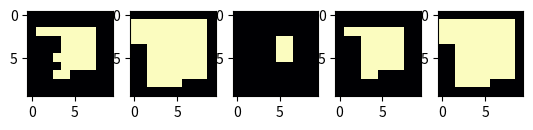

Write the Python code that produced this figure.
#!/usr/bin/env python
# coding: utf-8

import numpy as np
import matplotlib.pyplot as plt

struct = np.ones((3, 3))

def dilation(image, mask = struct):
    
    result = np.zeros_like(image)
    for y in range(1, image.shape[0] - 1):
        for x in range(1, image.shape[1] - 1):
            
            rlog = np.logical_and(arr[y, x], mask)
            result[y-1:y+2, x-1:x+2] = np.logical_or(result[y-1:y+2, x-1:x+2], rlog)
            
    return result

def erosion(image, mask = struct):
        
    result = np.zeros_like(image)
    for y in range(1, image.shape[0] - 1):
        for x in range(1, image.shape[1] - 1):
            
            sub = image[y-1:y+2, x-1:x+2]
            if np.all(sub == mask):
                result[y, x] = 1
            
    return result

def closing(image, mask=struct):
    return erosion(dilation(image, mask), mask)

def opening(image, mask=struct):
    return dilation(erosion(image, mask), mask)

if __name__ == "__main__":

    arr = np.array([[0,0,0,0,0,0,0,0,0,0],
                    [0,0,0,0,0,0,0,0,0,0],
                    [0,1,1,1,1,1,1,1,0,0],
                    [0,0,0,0,1,1,1,1,0,0],
                    [0,0,0,0,1,1,1,1,0,0],
                    [0,0,0,1,1,1,1,1,0,0],
                    [0,0,0,0,1,1,1,1,0,0],
                    [0,0,0,1,1,0,0,0,0,0],
                    [0,0,0,0,0,0,0,0,0,0],
                    [0,0,0,0,0,0,0,0,0,0]])



    plt.figure()
    plt.subplot(151)
    plt.imshow(arr, cmap='magma')
    plt.subplot(152)
    plt.imshow(dilation(arr), cmap='magma')
    plt.subplot(153)
    plt.imshow(erosion(arr), cmap='magma')
    plt.subplot(154)
    plt.imshow(closing(arr), cmap='magma')
    plt.subplot(155)
    plt.imshow(opening(arr), cmap='magma') #не понятно почему не работает как надо

